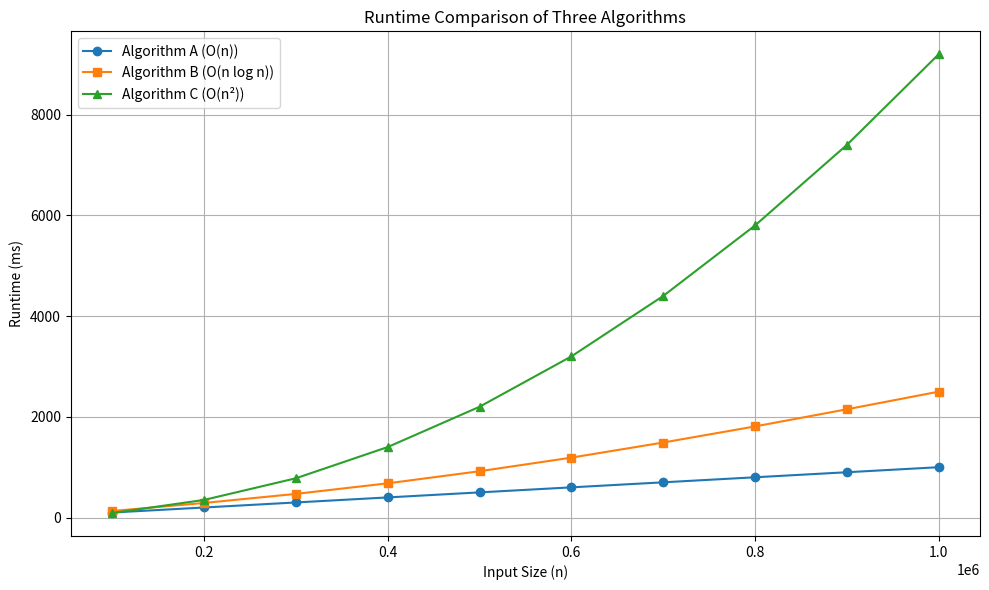

Write Python code to recreate this figure.
import matplotlib.pyplot as plt

# Sample input sizes
input_sizes = [100_000, 200_000, 300_000, 400_000, 500_000, 600_000, 700_000, 800_000, 900_000, 1_000_000]

# Sample runtimes in milliseconds (replace with real data)
runtime_A = [100, 200, 300, 400, 500, 600, 700, 800, 900, 1000]            # O(n)
runtime_B = [130, 290, 470, 680, 920, 1190, 1490, 1810, 2150, 2500]        # O(n log n)
runtime_C = [90, 350, 780, 1400, 2200, 3200, 4400, 5800, 7400, 9200]       # O(n^2)

# Plotting
plt.figure(figsize=(10, 6))
plt.plot(input_sizes, runtime_A, marker='o', label='Algorithm A (O(n))')
plt.plot(input_sizes, runtime_B, marker='s', label='Algorithm B (O(n log n))')
plt.plot(input_sizes, runtime_C, marker='^', label='Algorithm C (O(n²))')

plt.title('Runtime Comparison of Three Algorithms')
plt.xlabel('Input Size (n)')
plt.ylabel('Runtime (ms)')
plt.grid(True)
plt.legend()
plt.tight_layout()
#export to PNG/PDF using plt.savefig('filename.png')
plt.show()